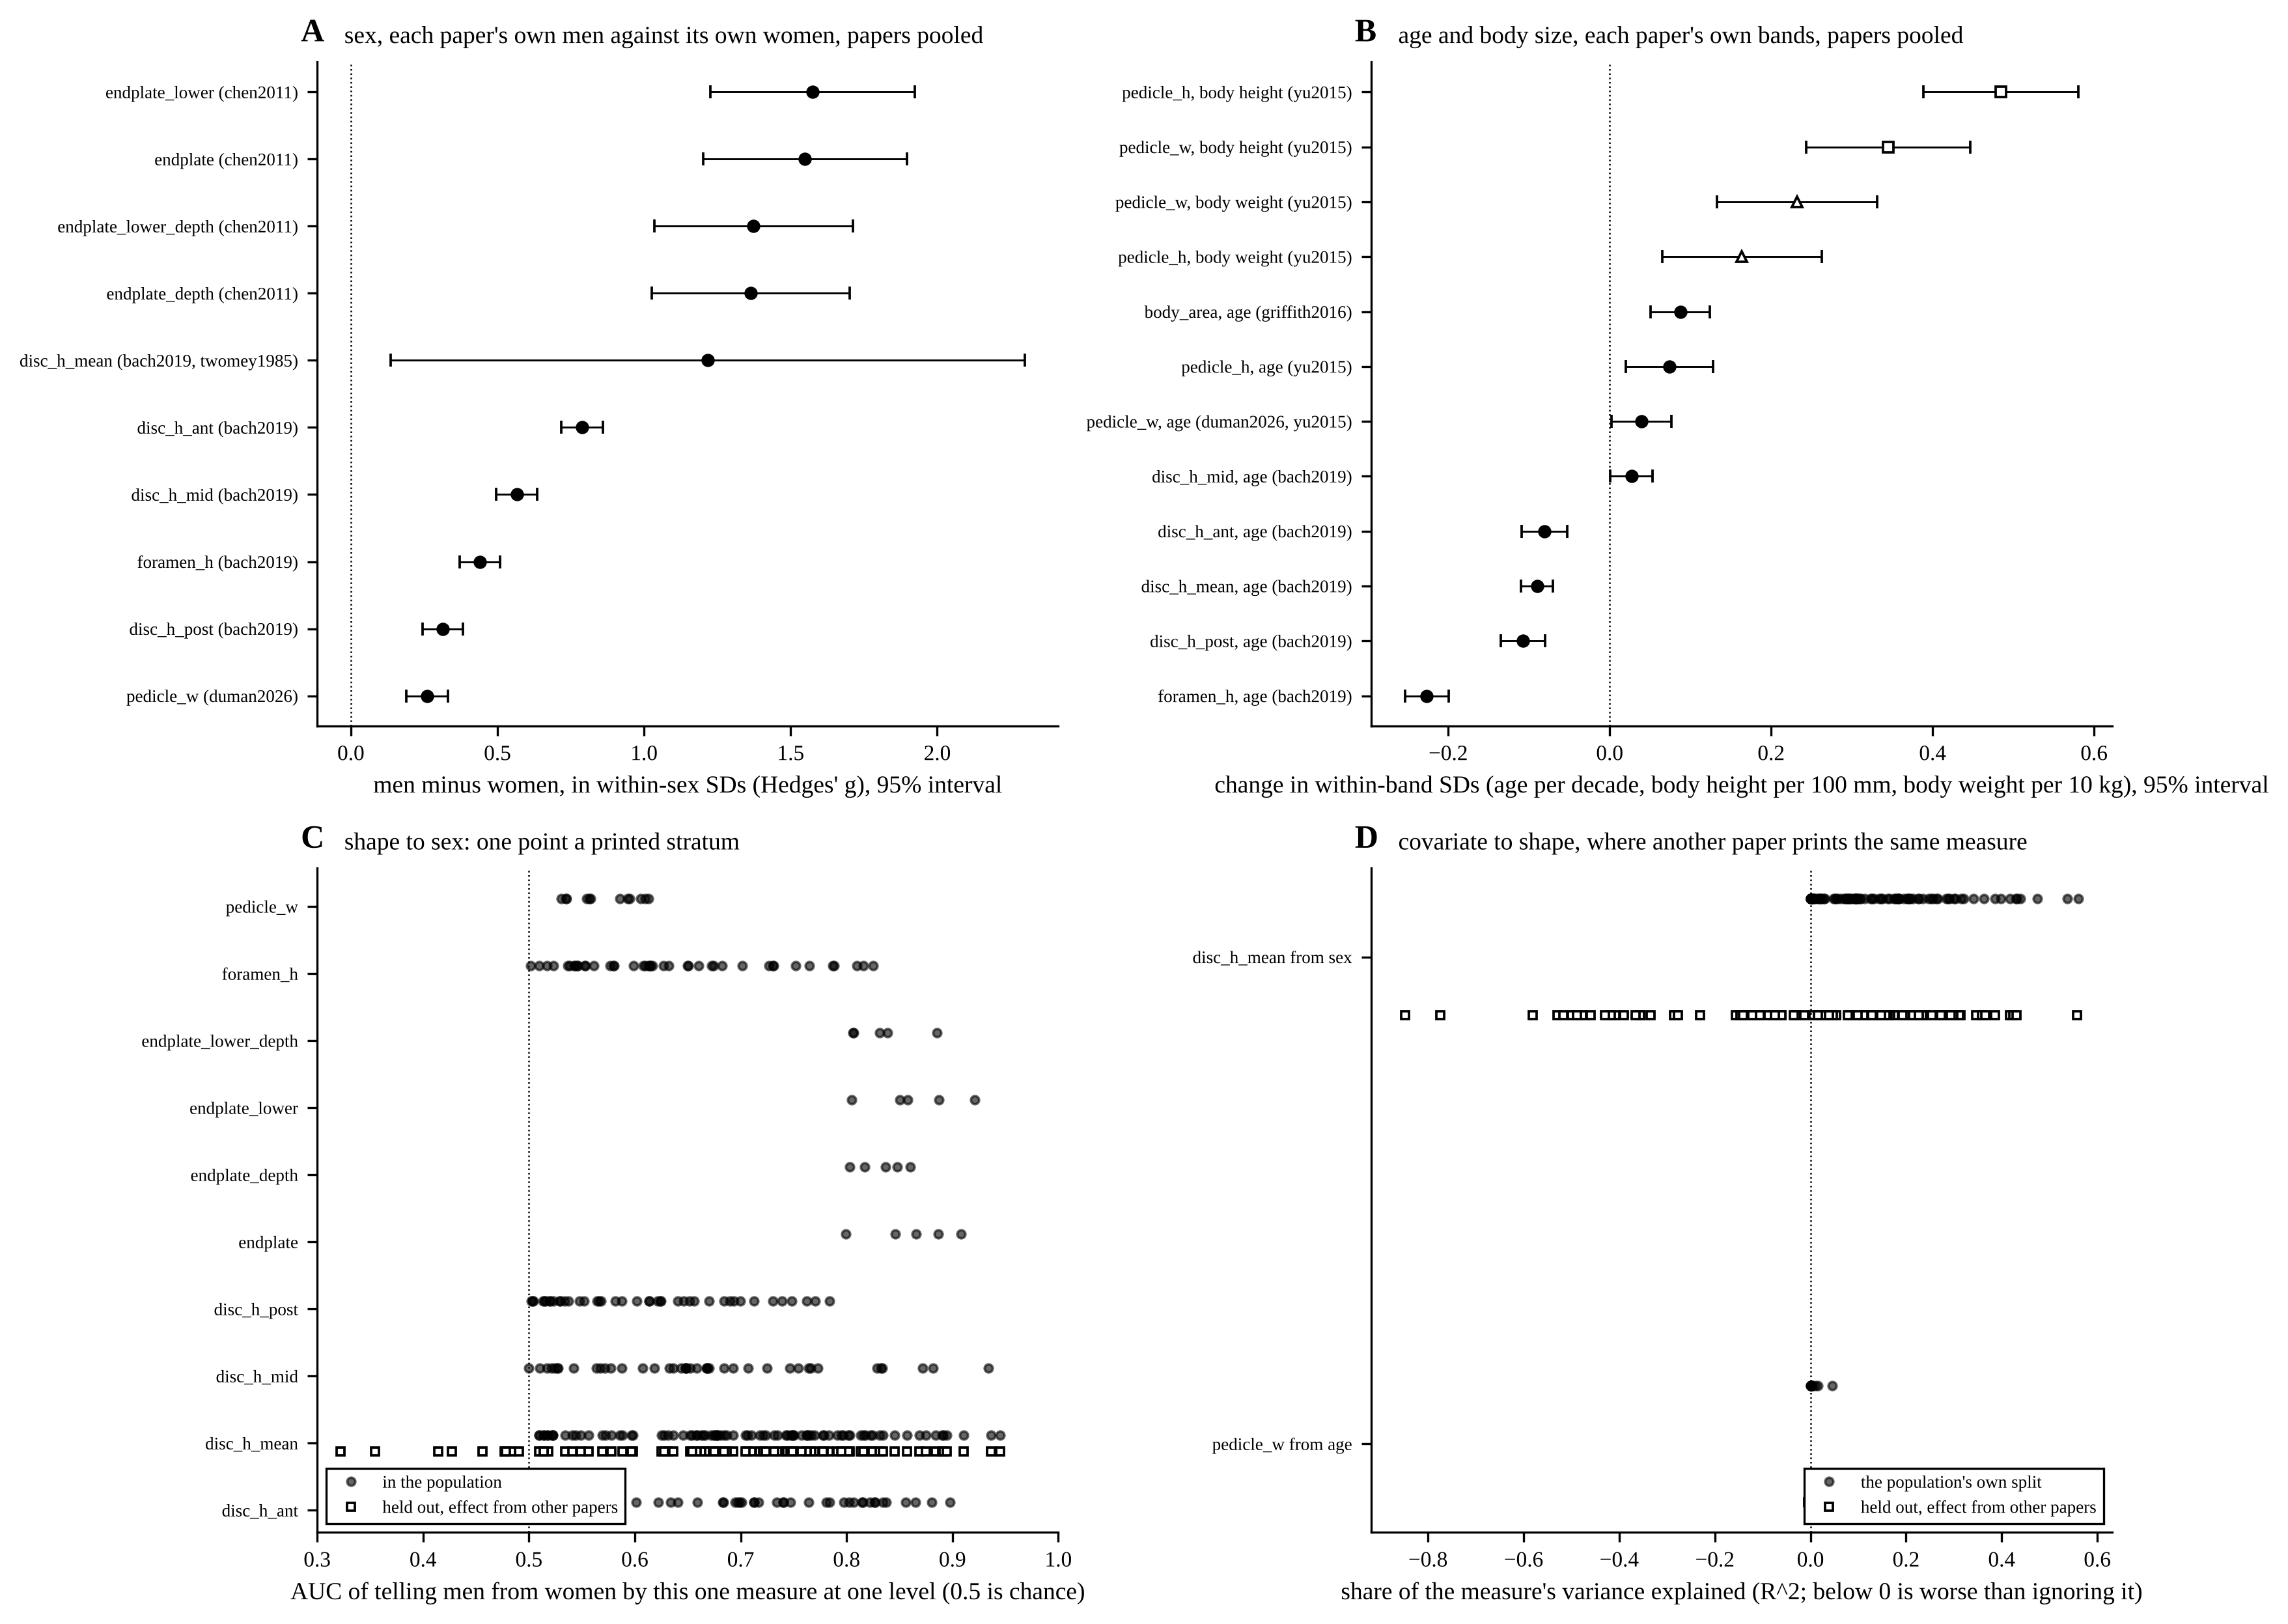

The data file committed next to this chart (first rows):
panel, variable, measure, mean, ci_low, ci_high, papers, auc_own, auc_held_out, r2_own, r2_held_out
A, sex, pedicle_w, 0.26, 0.1893, 0.3307, 1, , , , 
A, sex, disc_h_post, 0.3139, 0.2451, 0.3826, 1, , , , 
A, sex, foramen_h, 0.4404, 0.3712, 0.5096, 1, , , , 
A, sex, disc_h_mid, 0.5664, 0.4964, 0.6364, 1, , , , 
A, sex, disc_h_ant, 0.7891, 0.7178, 0.8605, 1, , , , 
A, sex, disc_h_mean, 1.217, 0.1368, 2.298, 2, , , , 
A, sex, endplate_depth, 1.364, 1.026, 1.702, 1, , , , 
A, sex, endplate_lower_depth, 1.374, 1.035, 1.712, 1, , , , 
A, sex, endplate, 1.549, 1.201, 1.897, 1, , , , 
A, sex, endplate_lower, 1.574, 1.225, 1.924, 1, , , , 
B, age, foramen_h, -0.2264, -0.2538, -0.1991, 1, , , , 
B, age, disc_h_post, -0.1076, -0.1349, -0.08026, 1, , , , 
B, age, disc_h_mean, -0.08995, -0.1098, -0.07007, 1, , , , 
B, age, disc_h_ant, -0.08093, -0.1093, -0.05257, 1, , , , 
B, age, disc_h_mid, 0.02692, 0.0009489, 0.05289, 1, , , , 
B, age, pedicle_w, 0.03926, 0.001856, 0.07667, 2, , , , 
B, age, pedicle_h, 0.07419, 0.01997, 0.1284, 1, , , , 
B, age, body_area, 0.08739, 0.05103, 0.1237, 1, , , , 
B, body weight, pedicle_h, 0.1636, 0.06475, 0.2625, 1, , , , 
B, body weight, pedicle_w, 0.2321, 0.1329, 0.3313, 1, , , , 
B, body height, pedicle_w, 0.3447, 0.2431, 0.4463, 1, , , , 
B, body height, pedicle_h, 0.4847, 0.3885, 0.5808, 1, , , , 
C, , disc_h_ant, , , , , 0.8373, , , 
C, , disc_h_ant, , , , , 0.622, , , 
C, , disc_h_ant, , , , , 0.8805, , , 
C, , disc_h_ant, , , , , 0.8344, , , 
C, , disc_h_ant, , , , , 0.8024, , , 
C, , disc_h_ant, , , , , 0.7339, , , 
C, , disc_h_ant, , , , , 0.7403, , , 
C, , disc_h_ant, , , , , 0.8269, , , 
C, , disc_h_ant, , , , , 0.5112, , , 
C, , disc_h_ant, , , , , 0.8064, , , 
C, , disc_h_ant, , , , , 0.8145, , , 
C, , disc_h_ant, , , , , 0.7125, , , 
C, , disc_h_ant, , , , , 0.6992, , , 
C, , disc_h_ant, , , , , 0.7808, , , 
C, , disc_h_ant, , , , , 0.8221, , , 
C, , disc_h_ant, , , , , 0.567, , , 
C, , disc_h_ant, , , , , 0.8978, , , 
C, , disc_h_ant, , , , , 0.6972, , , 
C, , disc_h_ant, , , , , 0.8556, , , 
C, , disc_h_ant, , , , , 0.7128, , , 
C, , disc_h_ant, , , , , 0.6839, , , 
C, , disc_h_ant, , , , , 0.7401, , , 
C, , disc_h_ant, , , , , 0.5608, , , 
C, , disc_h_ant, , , , , 0.8155, , , 
C, , disc_h_ant, , , , , 0.5656, , , 
C, , disc_h_ant, , , , , 0.659, , , 
C, , disc_h_ant, , , , , 0.717, , , 
C, , disc_h_ant, , , , , 0.5084, , , 
C, , disc_h_ant, , , , , 0.6336, , , 
C, , disc_h_ant, , , , , 0.5598, , , 
C, , disc_h_ant, , , , , 0.6408, , , 
C, , disc_h_ant, , , , , 0.5235, , , 
C, , disc_h_ant, , , , , 0.7473, , , 
C, , disc_h_ant, , , , , 0.6011, , , 
C, , disc_h_ant, , , , , 0.6828, , , 
C, , disc_h_ant, , , , , 0.7974, , , 
C, , disc_h_ant, , , , , 0.7008, , , 
C, , disc_h_ant, , , , , 0.7639, , , 
... 442 more rows
